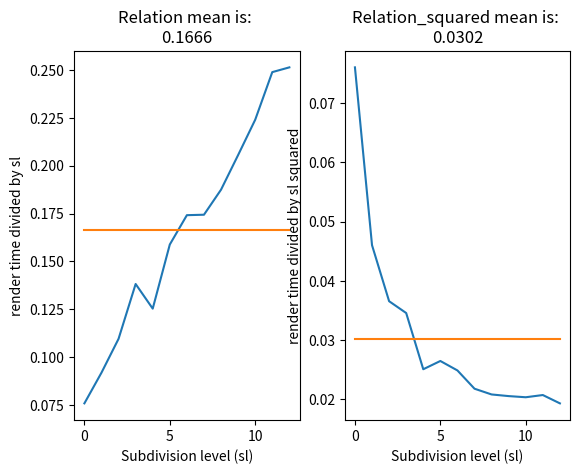

Here is the Python script that generated this plot:

import matplotlib.pyplot as plt

rendering_times = [0.076, 0.184, 0.329, 0.553, 0.627, 0.953, 1.219, 1.395, 1.687, 2.055, 2.463, 2.985, 3.266]
relation = [rt/(i + 1) for i, rt in enumerate(rendering_times)]
relation_mean = [sum(relation)/len(relation)] * len(relation)
# print(relation)

relation_squared = [rt/((i + 1)**2) for i, rt in enumerate(rendering_times)]
relation_squared_mean = [sum(relation_squared)/len(relation_squared)] * len(relation_squared)
# print(relation_squared)

fig, ax = plt.subplots(1,2)
ax[0].plot(relation, label = "relation")
ax[0].plot(relation_mean, label = "relation mean")
ax[0].set_title(f"Relation mean is: \n{round(relation_mean[0], 4)}")
ax[0].set_ylabel("render time divided by sl")
ax[0].set_xlabel("Subdivision level (sl)")

ax[1].plot(relation_squared, label = "relation_squared")
ax[1].plot(relation_squared_mean, label = "relation_squared mean")
ax[1].set_title(f"Relation_squared mean is: \n{round(relation_squared_mean[0], 4)}")
ax[1].set_ylabel("render time divided by sl squared")
ax[1].set_xlabel("Subdivision level (sl)")
plt.show()
